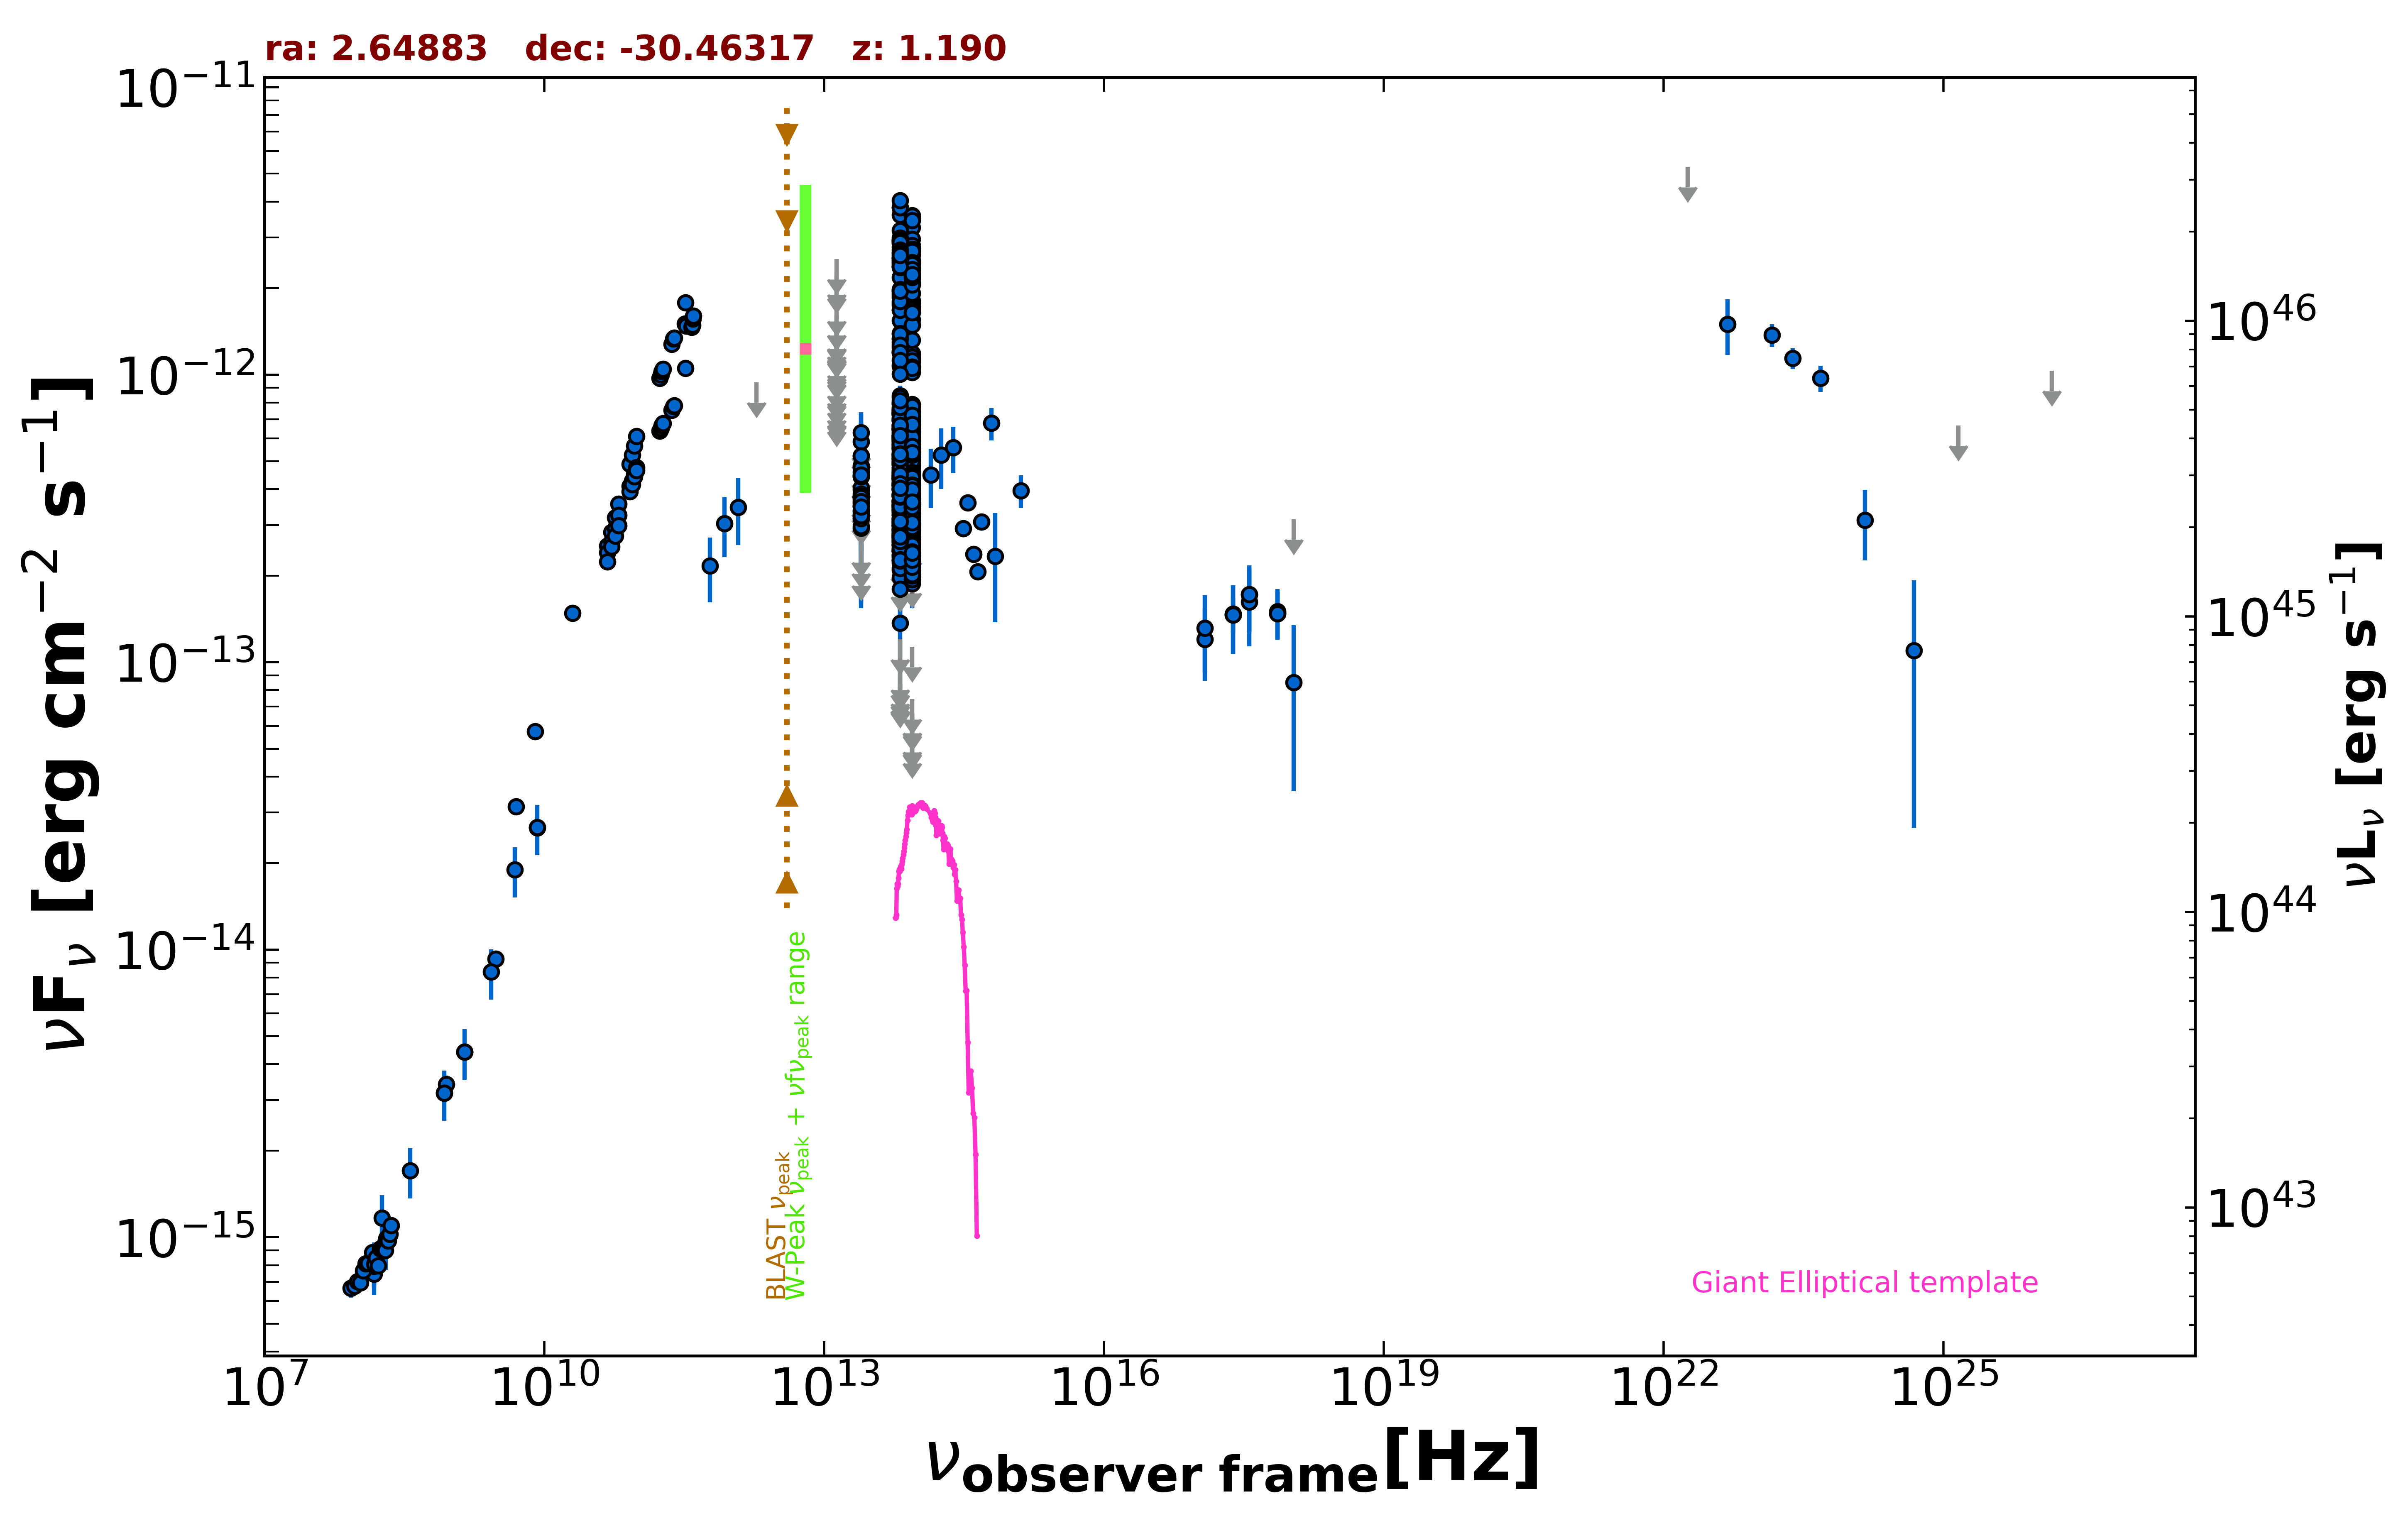

Data behind this chart, as committed beside it:
freq., flux, err_flux, MJD_start, MJD_end, flag, catalog, reference
1.400e+09, 4.414e-15, 1.330e-16, 55000, 55000, , NVSS, Condon et al. 1998  AJ  115  1693
8.870e+08, 3.402e-15, 2.430e-16, 55000, 55000, , RACS, Hale et al. 2021  PASA  38  e058
8.430e+08, 3.173e-15, 9.600e-17, 55000, 55000, , SUMSS, Manch et al. 2003  MNRAS  342  1117
3.000e+09, 9.287e-15, 4.300e-17, 55000, 55000, , VLASSQL, Gordon et al. 2021  ApJS  255  30
2.418e+17, 1.473e-13, 2.105e-14, 55000, 55000, , WGACAT, White et al. 2000  VizieR  IX/31/wgacat
2.418e+17, 1.460e-13, 3.930e-14, 58304, 58304, , 1OUSX, Giommi et al. in preparation
1.209e+17, 1.200e-13, 3.380e-14, 58304, 58304, , 1OUSX, Giommi et al. in preparation
3.627e+17, 1.721e-13, 4.480e-14, 58304, 58304, , 1OUSX, Giommi et al. in preparation
7.253e+17, 1.476e-13, 2.770e-14, 58304, 58304, , 1OUSX, Giommi et al. in preparation
1.088e+18, 3.142e-13, 0.000e+00, 58304, 58304, UL, 1OUSX, Giommi et al. in preparation
7.253e+17, 1.503e-13, 2.950e-14, 55000, 55000, , 2SXPS, Evans et al. 2020  ApJS  247  54
1.209e+17, 1.316e-13, 3.948e-14, 55000, 55000, , 2SXPS, Evans et al. 2020  ApJS  247  54
3.627e+17, 1.619e-13, 4.850e-14, 55000, 55000, , 2SXPS, Evans et al. 2020  ApJS  247  54
1.088e+18, 8.511e-14, 4.951e-14, 55000, 55000, , 2SXPS, Evans et al. 2020  ApJS  247  54
1.500e+08, 7.452e-16, 7.500e-17, 55000, 55000, , TGSS150, Intema et al. 2017  A&A  598  A781
5.000e+09, 3.145e-14, 1.550e-15, 55000, 55000, , AT20G, Murphy et al. 2010  MNRAS  402  2403
8.000e+09, 5.744e-14, 2.880e-15, 55000, 55000, , AT20G, Murphy et al. 2010  MNRAS  402  2403
2.000e+10, 1.482e-13, 6.000e-15, 55000, 55000, , AT20G, Murphy et al. 2010  MNRAS  402  2403
8.400e+09, 2.660e-14, 0.000e+00, 55000, 55000, , CRATES, Healey et al. 2007  ApJS  171  61
1.200e+12, 3.457e-13, 9.000e-14, 55000, 55000, , H-ATLAS-DR2, Maddox et al. 2018  ApJS  236  30
8.571e+11, 3.035e-13, 7.175e-14, 55000, 55000, , H-ATLAS-DR2, Maddox et al. 2018  ApJS  236  30
6.000e+11, 2.165e-13, 5.485e-14, 55000, 55000, , H-ATLAS-DR2, Maddox et al. 2018  ApJS  236  30
3.000e+12, 0.000e+00, 0.000e+00, 55000, 55000, UL, H-ATLAS-DR2, Maddox et al. 2018  ApJS  236  30
1.875e+12, 9.398e-13, 0.000e+00, 55000, 55000, UL, H-ATLAS-DR2, Maddox et al. 2018  ApJS  236  30
1.389e+14, 4.476e-13, 1.040e-13, 55000, 55000, , 2MASS, Skrutskie et al. 2006  AJ  131  1163
1.804e+14, 5.249e-13, 1.249e-13, 55000, 55000, , 2MASS, Skrutskie et al. 2006  AJ  131  1163
2.427e+14, 5.572e-13, 1.027e-13, 55000, 55000, , 2MASS, Skrutskie et al. 2006  AJ  131  1163
8.817e+13, 3.960e-13, 2.600e-15, 55000, 55000, , UNWISE, Schlafly et al. 2019  ApJS  240  30
6.517e+13, 4.153e-13, 3.950e-15, 55000, 55000, , UNWISE, Schlafly et al. 2019  ApJS  240  30
8.817e+13, 3.297e-13, 9.700e-15, 55000, 55000, , WISE, Wright et al. 2010  AJ  140  1868
6.517e+13, 3.450e-13, 1.145e-14, 55000, 55000, , WISE, Wright et al. 2010  AJ  140  1868
2.498e+13, 3.973e-13, 3.630e-14, 55000, 55000, , WISE, Wright et al. 2010  AJ  140  1868
1.363e+13, 6.810e-13, 1.236e-13, 55000, 55000, , WISE, Wright et al. 2010  AJ  140  1868
8.817e+13, 3.866e-13, 2.745e-14, 57185, 57185, , NEOWISE, Mainzer et al. 2014  ApJ  792  30
6.517e+13, 3.524e-13, 3.940e-14, 57185, 57185, , NEOWISE, Mainzer et al. 2014  ApJ  792  30
8.817e+13, 3.855e-13, 2.560e-14, 57185, 57185, , NEOWISE, Mainzer et al. 2014  ApJ  792  30
6.517e+13, 4.183e-13, 4.670e-14, 57185, 57185, , NEOWISE, Mainzer et al. 2014  ApJ  792  30
8.817e+13, 2.993e-13, 2.510e-14, 57185, 57185, , NEOWISE, Mainzer et al. 2014  ApJ  792  30
6.517e+13, 3.394e-13, 4.800e-14, 57185, 57185, , NEOWISE, Mainzer et al. 2014  ApJ  792  30
8.817e+13, 2.347e-13, 2.840e-14, 57185, 57185, , NEOWISE, Mainzer et al. 2014  ApJ  792  30
6.517e+13, 4.198e-13, 4.535e-14, 57185, 57185, , NEOWISE, Mainzer et al. 2014  ApJ  792  30
8.817e+13, 2.960e-13, 3.200e-14, 57184, 57184, , NEOWISE, Mainzer et al. 2014  ApJ  792  30
6.517e+13, 3.069e-13, 3.970e-14, 57184, 57184, , NEOWISE, Mainzer et al. 2014  ApJ  792  30
8.817e+13, 3.648e-13, 3.265e-14, 57185, 57185, , NEOWISE, Mainzer et al. 2014  ApJ  792  30
6.517e+13, 4.241e-13, 3.830e-14, 57185, 57185, , NEOWISE, Mainzer et al. 2014  ApJ  792  30
8.817e+13, 4.306e-13, 2.940e-14, 57185, 57185, , NEOWISE, Mainzer et al. 2014  ApJ  792  30
6.517e+13, 3.663e-13, 3.720e-14, 57185, 57185, , NEOWISE, Mainzer et al. 2014  ApJ  792  30
8.817e+13, 3.500e-13, 2.550e-14, 57184, 57184, , NEOWISE, Mainzer et al. 2014  ApJ  792  30
6.517e+13, 4.408e-13, 3.820e-14, 57184, 57184, , NEOWISE, Mainzer et al. 2014  ApJ  792  30
8.817e+13, 3.598e-13, 2.520e-14, 57185, 57185, , NEOWISE, Mainzer et al. 2014  ApJ  792  30
6.517e+13, 3.868e-13, 5.070e-14, 57185, 57185, , NEOWISE, Mainzer et al. 2014  ApJ  792  30
8.817e+13, 3.754e-13, 3.150e-14, 57185, 57185, , NEOWISE, Mainzer et al. 2014  ApJ  792  30
6.517e+13, 3.797e-13, 3.680e-14, 57185, 57185, , NEOWISE, Mainzer et al. 2014  ApJ  792  30
8.817e+13, 3.352e-13, 2.410e-14, 57185, 57185, , NEOWISE, Mainzer et al. 2014  ApJ  792  30
6.517e+13, 3.033e-13, 3.610e-14, 57185, 57185, , NEOWISE, Mainzer et al. 2014  ApJ  792  30
8.817e+13, 4.362e-13, 2.615e-14, 57185, 57185, , NEOWISE, Mainzer et al. 2014  ApJ  792  30
6.517e+13, 3.524e-13, 4.885e-14, 57185, 57185, , NEOWISE, Mainzer et al. 2014  ApJ  792  30
8.817e+13, 3.956e-13, 4.495e-14, 57185, 57185, , NEOWISE, Mainzer et al. 2014  ApJ  792  30
6.517e+13, 2.878e-13, 3.455e-14, 57185, 57185, , NEOWISE, Mainzer et al. 2014  ApJ  792  30
8.817e+13, 4.131e-13, 2.855e-14, 57185, 57185, , NEOWISE, Mainzer et al. 2014  ApJ  792  30
... 807 more rows
